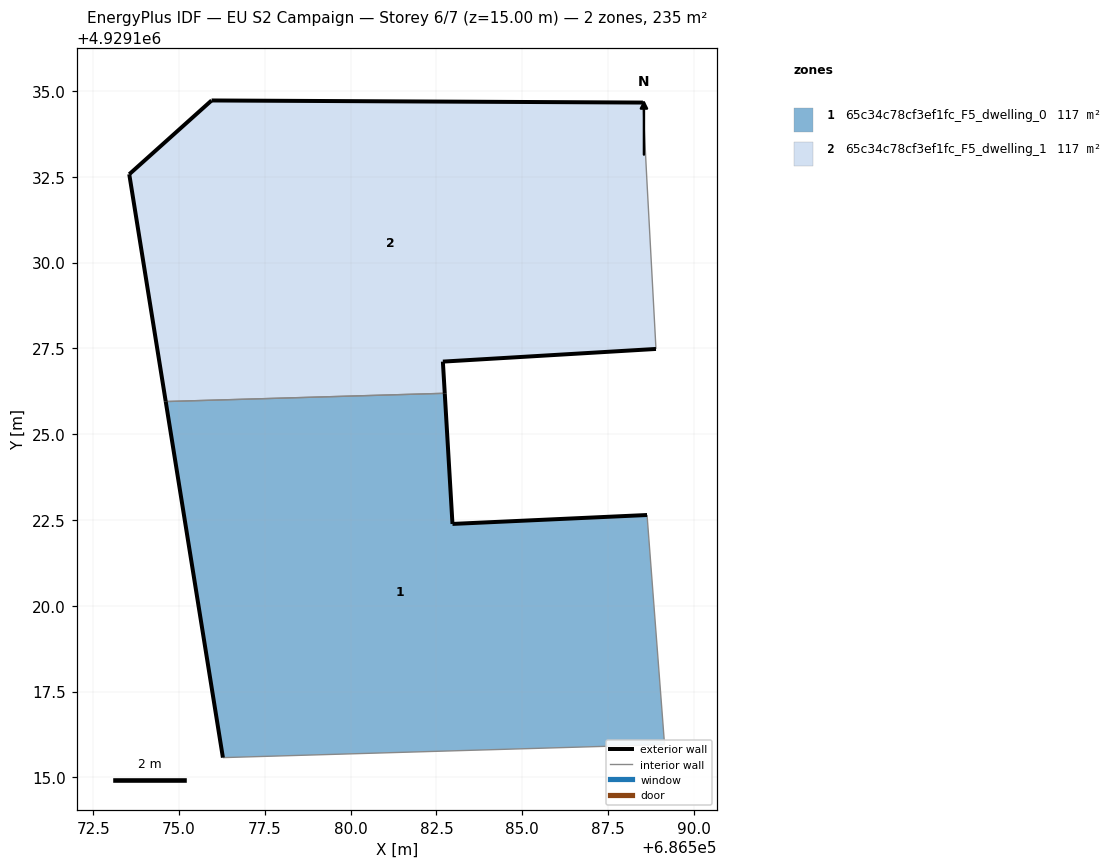
=== STOREY PLAN SPEC (per zone: floor XY polygon, exterior-wall plan segments, windows/doors) ===
zone 1: 65c34c78cf3ef1fc_F5_dwelling_0  (117.5 m²)
  floor: (686589.15, 4929115.96) (686588.64, 4929122.64) (686582.97, 4929122.38) (686582.74, 4929126.19) (686574.61, 4929125.95) (686576.28, 4929115.58)
  exterior wall: (686582.97, 4929122.38) – (686588.64, 4929122.64)  [5.7 m]
  exterior wall: (686576.28, 4929115.58) – (686574.61, 4929125.95)  [10.5 m]
  exterior wall: (686582.74, 4929126.19) – (686582.97, 4929122.38)  [3.8 m]
  interior walls: 3
zone 2: 65c34c78cf3ef1fc_F5_dwelling_1  (117.5 m²)
  floor: (686588.90, 4929127.48) (686588.63, 4929132.49) (686588.52, 4929134.66) (686575.95, 4929134.72) (686573.55, 4929132.58) (686574.61, 4929125.95) (686582.74, 4929126.19) (686582.69, 4929127.12)
  exterior wall: (686588.90, 4929127.48) – (686582.69, 4929127.12)  [6.2 m]
  exterior wall: (686582.69, 4929127.12) – (686582.74, 4929126.19)  [0.9 m]
  exterior wall: (686574.61, 4929125.95) – (686573.55, 4929132.58)  [6.7 m]
  exterior wall: (686573.55, 4929132.58) – (686575.95, 4929134.72)  [3.2 m]
  exterior wall: (686575.95, 4929134.72) – (686588.52, 4929134.66)  [12.6 m]
  interior walls: 3

=== DERIVED (storey summary) ===
Building: EU S2 Campaign
Storey: 6 of 7  (floor level z = 15.00 m)
Storey gross floor area: 234.9 m²
Zones on this storey: 2
  - 65c34c78cf3ef1fc_F5_dwelling_0: floor 117.5 m²; exterior wall 20.0 m (60.0 m²); WWR 0.0%
  - 65c34c78cf3ef1fc_F5_dwelling_1: floor 117.5 m²; exterior wall 29.6 m (88.9 m²); WWR 0.0%
Zone adjacency (shared interzone walls):
  - 65c34c78cf3ef1fc_F5_dwelling_0 ↔ 65c34c78cf3ef1fc_F5_dwelling_1